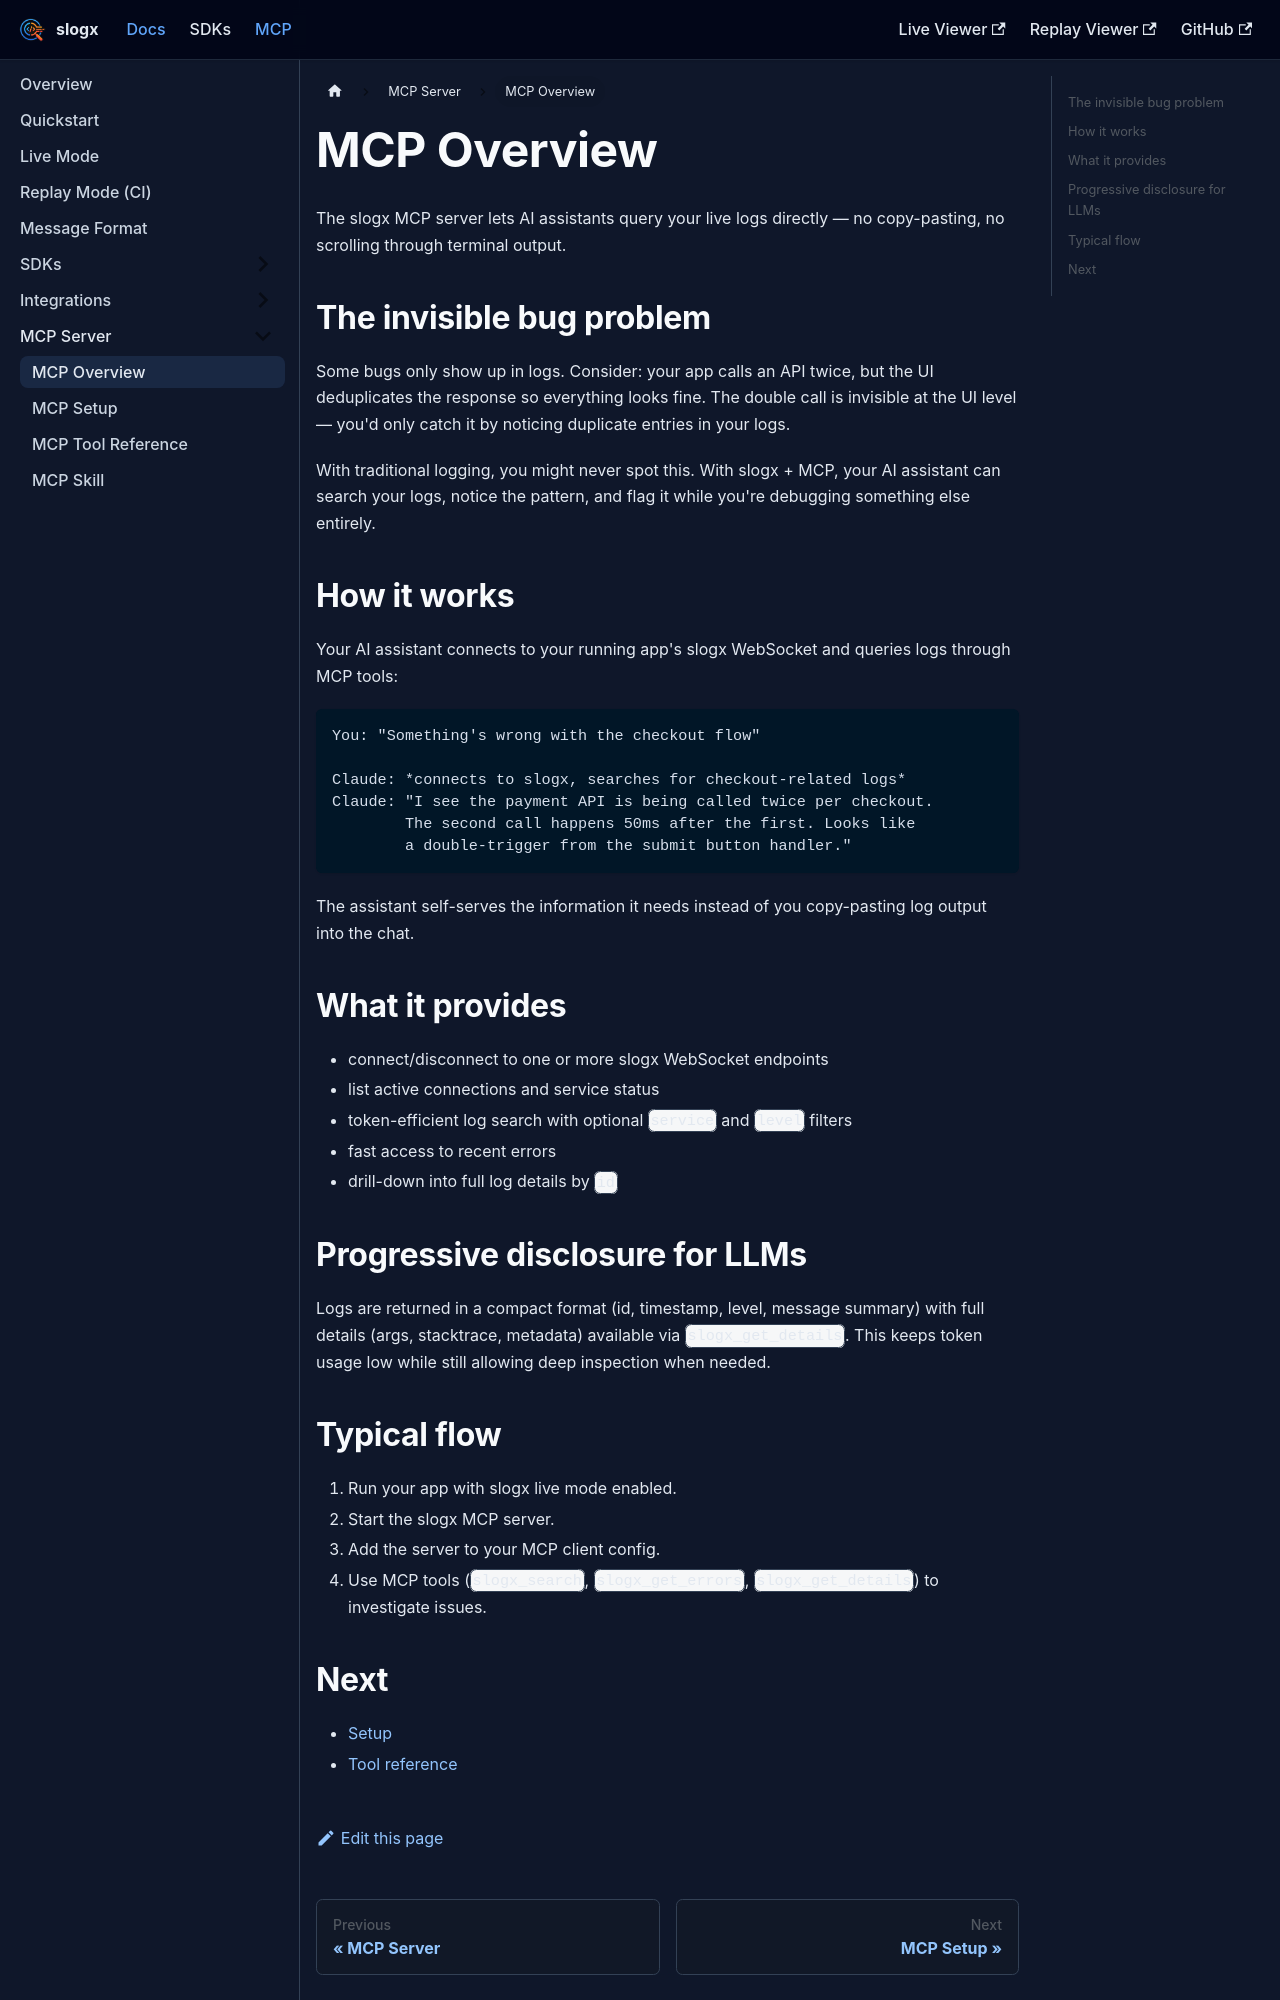

repository: binhonglee/slogx · page: docs/mcp/overview.html · generator: docusaurus

---
title: MCP Overview
sidebar_position: 1
---

The slogx MCP server lets AI assistants query your live logs directly — no copy-pasting, no scrolling through terminal output.

## The invisible bug problem

Some bugs only show up in logs. Consider: your app calls an API twice, but the UI deduplicates the response so everything looks fine. The double call is invisible at the UI level — you'd only catch it by noticing duplicate entries in your logs.

With traditional logging, you might never spot this. With slogx + MCP, your AI assistant can search your logs, notice the pattern, and flag it while you're debugging something else entirely.

## How it works

Your AI assistant connects to your running app's slogx WebSocket and queries logs through MCP tools:

```
You: "Something's wrong with the checkout flow"

Claude: *connects to slogx, searches for checkout-related logs*
Claude: "I see the payment API is being called twice per checkout.
        The second call happens 50ms after the first. Looks like
        a double-trigger from the submit button handler."
```

The assistant self-serves the information it needs instead of you copy-pasting log output into the chat.

## What it provides

- connect/disconnect to one or more slogx WebSocket endpoints
- list active connections and service status
- token-efficient log search with optional `service` and `level` filters
- fast access to recent errors
- drill-down into full log details by `id`

## Progressive disclosure for LLMs

Logs are returned in a compact format (id, timestamp, level, message summary) with full details (args, stacktrace, metadata) available via `slogx_get_details`. This keeps token usage low while still allowing deep inspection when needed.
